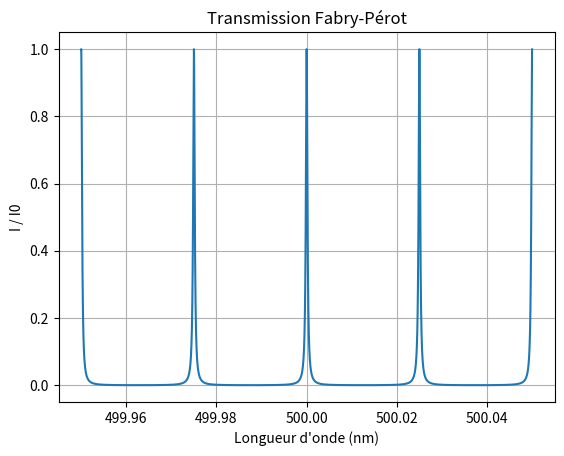

Here is the Python script that generated this plot:
import numpy as np
import matplotlib.pyplot as plt

I0 = 1
R = 0.95
d = 0.005
L = np.arange(499.95e-9, 500.05e-9, 1e-15)

I = I0 * ((1-R)**2)/(((1-R)**2)+4*R*np.sin((2*np.pi*d)/L)**2)

plt.plot(L*1e9, I)
plt.xlabel("Longueur d'onde (nm)")
plt.ylabel("I / I0")
plt.title("Transmission Fabry-Pérot")
plt.ticklabel_format(style='plain', axis='x', useOffset=False)
plt.grid()
plt.show()
